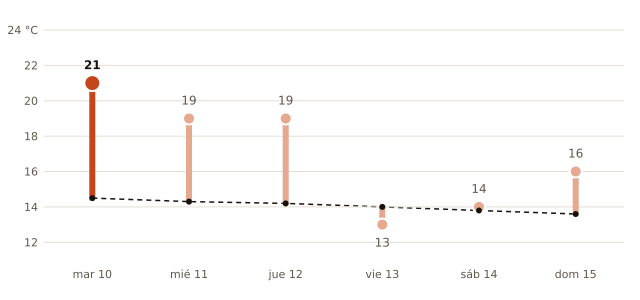

Data behind this chart, as committed beside it:
fecha, máxima_prevista_C, máxima_normal_1991_2020_C
2026-11-10, 21, 14.5
2026-11-11, 19, 14.3
2026-11-12, 19, 14.2
2026-11-13, 13, 14.0
2026-11-14, 14, 13.8
2026-11-15, 16, 13.6
